Run: headless pygame with SDL's dummy video driver; simulated clock (each Clock.tick advances the game by its frame time, no real sleeping); random seed 0; keys injected as events and as key.get_pressed() state; no mouse input.
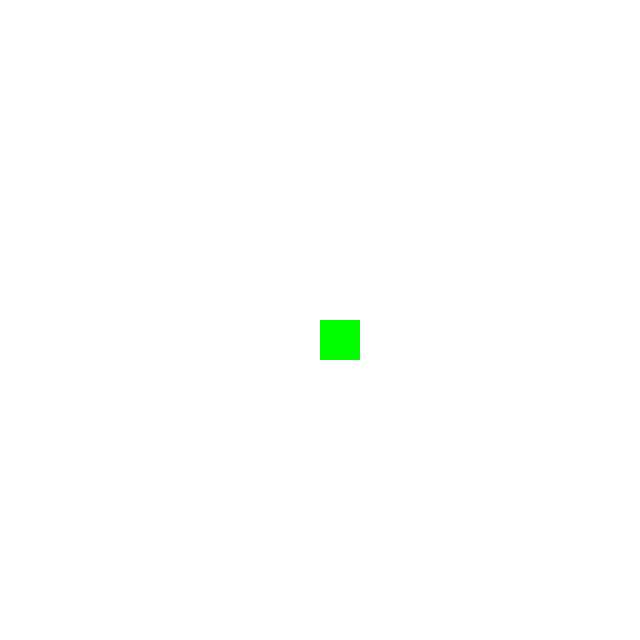
Frame 1 of 4 · flips 1–60 · no input
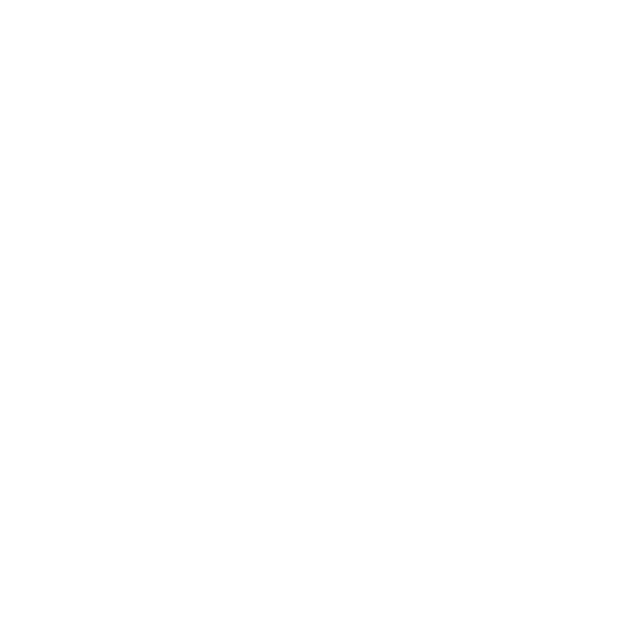
Frame 2 of 4 · flips 61–180 · tapped SPACE, RETURN · held RIGHT (→), D
Frame 3 of 4 · flips 181–300 · held DOWN (↓), S · screen unchanged from frame 2, image omitted
Frame 4 of 4 · flips 301–420 · held LEFT (←), A, UP (↑), W · screen unchanged from frame 3, image omitted

The pygame program that drew these frames:

import pygame

pygame.init()
WIDTH = 640
HEIGHT = 640
WHITE = (255,255,255)
BLACK = (0,0,0)
GREEN = (0,255,0)
x_pos = y_pos = 320
x_direction = 0
y_direction = 0
run = True
screen = pygame.display.set_mode((WIDTH,HEIGHT))
while run:
    pygame.time.delay(100)  
    for event in pygame.event.get():  
        if event.type == pygame.QUIT:
              
            # it will make exit the while loop 
            run = False

    keys = pygame.key.get_pressed()


    if x_pos <= 0:
        x_pos = 0
        x_direction = 0
    elif x_pos >= 600:
        x_pos = 600
        x_direction = 0
    if y_pos <= 0:
        y_pos = 0
        y_direction = 0
    elif y_pos >= 600:
        y_pos = 600
        y_direction = 0

    if keys[pygame.K_UP]:
        y_direction = -40
        x_direction = 0
    if keys[pygame.K_DOWN]:
        y_direction = 40
        x_direction = 0
    if keys[pygame.K_LEFT]:
        y_direction = 0
        x_direction = -40
    if keys[pygame.K_RIGHT]:
        y_direction = 0
        x_direction = 40
    
    x_pos += x_direction
    y_pos += y_direction
    
    screen.fill(WHITE)
    pygame.draw.rect(screen, GREEN, (x_pos, y_pos, 40, 40))
     
    pygame.display.update()

pygame.quit()
